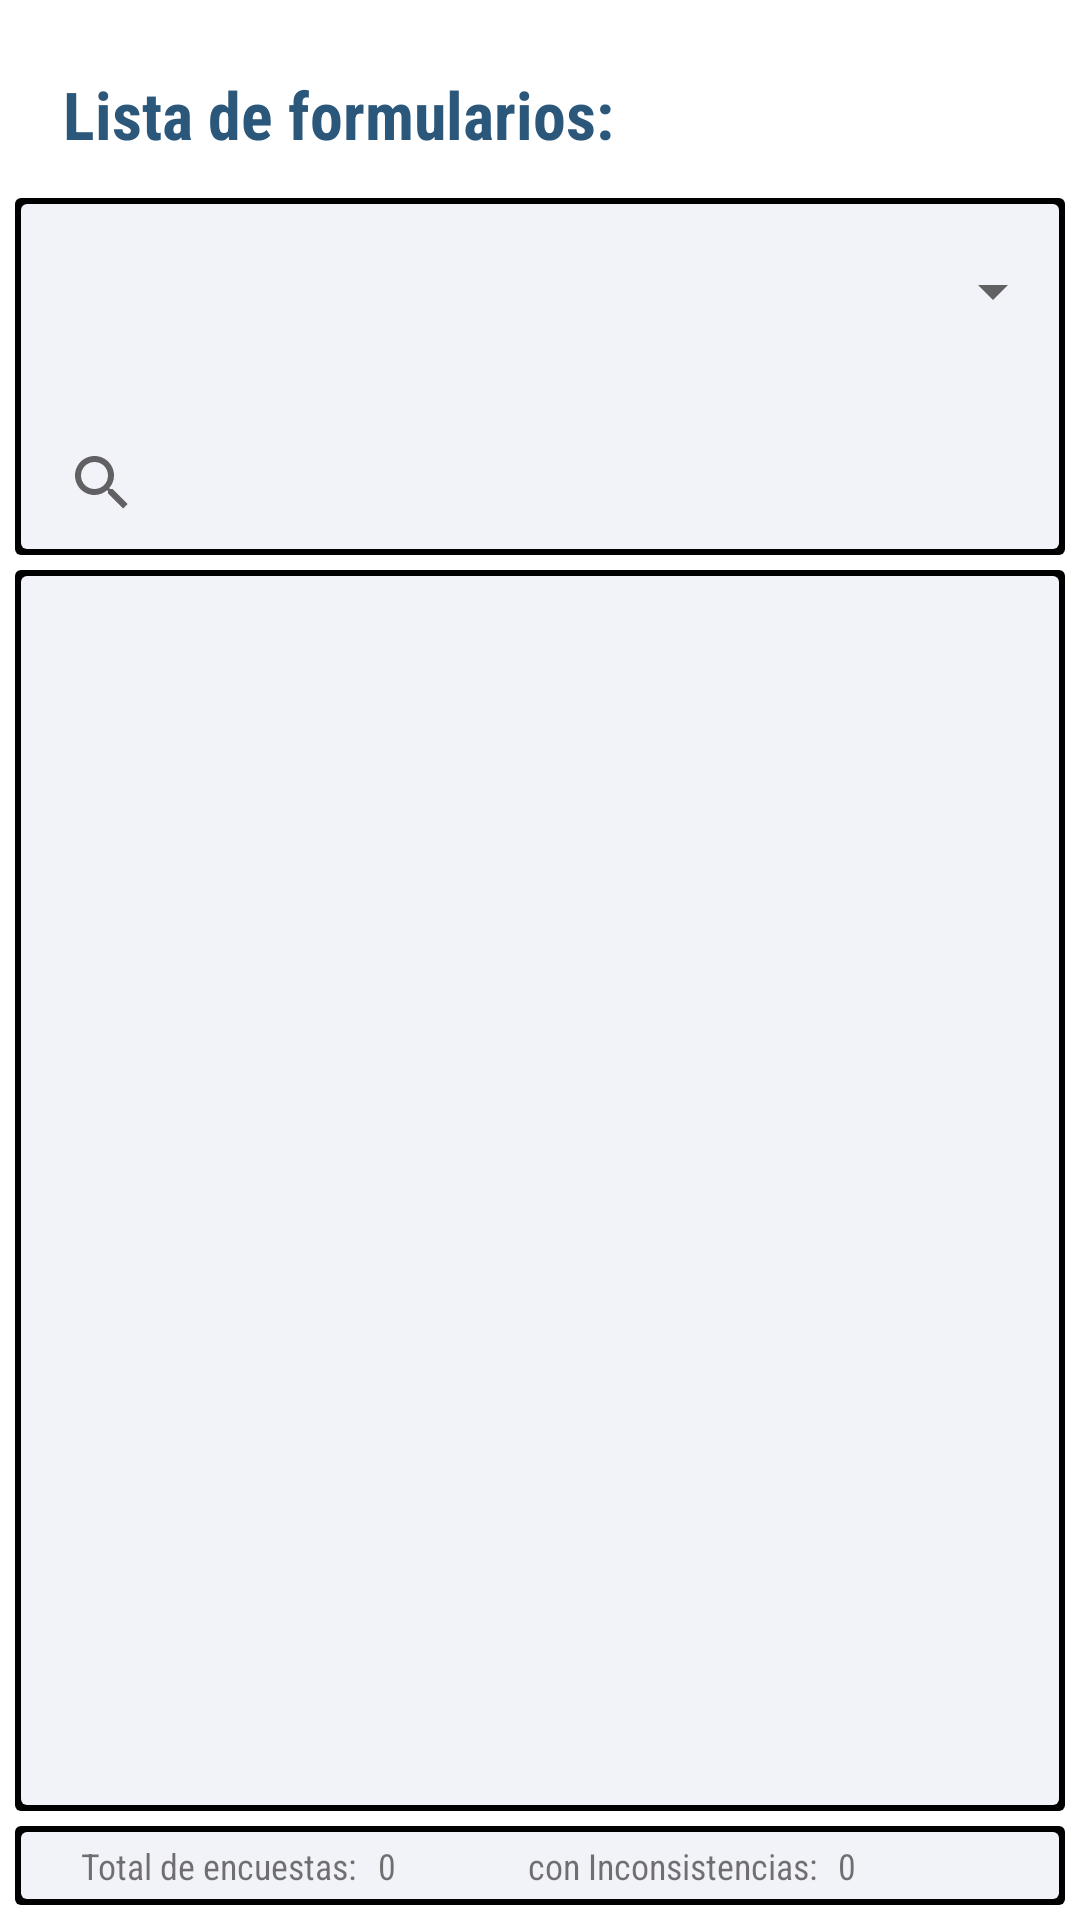

Write the Android layout XML for this screen, with the resource values it uses.
<!-- AndroidManifest.xml: application theme Theme.Inovacion_empresarial -->
<!-- res/layout/frag_forms_main.xml -->
<?xml version="1.0" encoding="utf-8"?>
<layout xmlns:android="http://schemas.android.com/apk/res/android"
    xmlns:app="http://schemas.android.com/apk/res-auto"
    xmlns:tools="http://schemas.android.com/tools">

    <data />

    <androidx.constraintlayout.widget.ConstraintLayout
        android:layout_width="match_parent"
        android:layout_height="match_parent">


        <androidx.appcompat.widget.Toolbar
            android:id="@+id/toolbarpager"
            android:layout_width="match_parent"
            android:layout_height="wrap_content"
            android:layout_marginTop="10dp"
            android:animateLayoutChanges="true"
            app:layout_constraintEnd_toEndOf="parent"
            app:layout_constraintStart_toStartOf="parent"
            app:layout_constraintTop_toTopOf="parent">

            <androidx.constraintlayout.widget.ConstraintLayout
                android:layout_width="match_parent"
                android:layout_height="match_parent">

                <TextView
                    android:id="@+id/txvtitleForm"
                    android:layout_width="wrap_content"
                    android:layout_height="wrap_content"
                    android:layout_marginStart="5dp"
                    android:animateLayoutChanges="true"
                    android:fontFamily="sans-serif-condensed"
                    android:text="Lista de formularios:"
                    android:textColor="@color/blue_dark"
                    android:textSize="22sp"
                    android:textStyle="bold"
                    app:layout_constraintBottom_toBottomOf="parent"
                    app:layout_constraintStart_toStartOf="parent"
                    app:layout_constraintTop_toTopOf="parent" />

                <ImageView
                    android:id="@+id/btbackForm"
                    android:layout_width="35dp"
                    android:layout_height="35dp"
                    android:layout_gravity="center|start"
                    android:layout_marginHorizontal="5dp"
                    android:animateLayoutChanges="true"
                    android:background="?selectableItemBackground"
                    android:clickable="true"
                    android:contentDescription="@string/back"
                    android:focusable="true"
                    android:padding="5dp"
                    app:layout_constraintBottom_toBottomOf="parent"
                    app:layout_constraintEnd_toEndOf="parent"
                    app:layout_constraintTop_toTopOf="parent"
                    app:srcCompat="@drawable/img_backarr"
                    tools:ignore="SpeakableTextPresentCheck,TouchTargetSizeCheck"
                    app:tint="@color/blue_dark" />

            </androidx.constraintlayout.widget.ConstraintLayout>

        </androidx.appcompat.widget.Toolbar>

        <ScrollView
            android:id="@+id/scrollUser"
            android:layout_width="match_parent"
            android:layout_height="0dp"
            android:layout_margin="5dp"
            android:animateLayoutChanges="true"
            android:background="@drawable/background_border"
            android:fillViewport="true"
            android:paddingVertical="5dp"
            app:layout_constraintBottom_toTopOf="@+id/layoutTotalsForms"
            app:layout_constraintEnd_toEndOf="parent"
            app:layout_constraintStart_toStartOf="parent"
            app:layout_constraintTop_toBottomOf="@+id/layoutForms"
            tools:ignore="UselessParent">

            <androidx.recyclerview.widget.RecyclerView
                android:id="@+id/recyclerdata"
                android:layout_width="match_parent"
                android:layout_height="wrap_content"
                android:layout_margin="2dp" />

        </ScrollView>

        <androidx.constraintlayout.widget.ConstraintLayout
            android:id="@+id/layoutForms"
            android:layout_width="0dp"
            android:layout_height="wrap_content"
            android:animateLayoutChanges="true"
            android:background="@drawable/background_border"
            app:layout_constraintEnd_toEndOf="@+id/scrollUser"
            app:layout_constraintStart_toStartOf="@+id/scrollUser"
            app:layout_constraintTop_toBottomOf="@+id/toolbarpager">

            <androidx.appcompat.widget.AppCompatSpinner
                android:id="@+id/spinFormsType"
                android:layout_width="match_parent"
                android:layout_height="wrap_content"
                android:fontFamily="sans-serif-condensed"
                android:gravity="center"
                android:minHeight="48dp"
                android:paddingHorizontal="7dp"
                android:layout_marginTop="7dp"
                app:layout_constraintBottom_toTopOf="@+id/barForms"
                app:layout_constraintEnd_toEndOf="parent"
                app:layout_constraintStart_toStartOf="parent"
                app:layout_constraintTop_toTopOf="parent"/>

            <android.widget.SearchView
                android:id="@+id/searchForms"
                android:layout_width="0dp"
                android:layout_height="wrap_content"
                android:layout_marginStart="5dp"
                android:queryHint="Búsqueda avanzada"
                app:layout_constraintEnd_toStartOf="@+id/btexpand_search_forms"
                app:layout_constraintStart_toStartOf="parent"
                app:layout_constraintTop_toBottomOf="@+id/barForms" />

            <ImageButton
                android:id="@+id/btexpand_search_forms"
                android:layout_width="30dp"
                android:layout_height="0dp"
                android:layout_margin="7dp"
                android:layout_gravity="center|end"
                android:background="?attr/selectableItemBackground"
                android:contentDescription="@string/buzqueda"
                android:src="@drawable/img_outline_info"
                android:visibility="gone"
                tools:visibility="visible"
                app:layout_constraintBottom_toBottomOf="@+id/searchForms"
                app:layout_constraintEnd_toEndOf="parent"
                app:layout_constraintStart_toEndOf="@+id/searchForms"
                app:layout_constraintTop_toTopOf="@+id/searchForms"
                tools:ignore="TouchTargetSizeCheck,SpeakableTextPresentCheck" />

            <ProgressBar
                android:id="@+id/barForms"
                style="?android:attr/progressBarStyleHorizontal"
                android:layout_width="0dp"
                android:layout_height="wrap_content"
                android:layout_marginHorizontal="7dp"
                android:indeterminateOnly="true"
                android:visibility="invisible"
                app:layout_constraintEnd_toEndOf="parent"
                app:layout_constraintStart_toStartOf="parent"
                app:layout_constraintTop_toBottomOf="@+id/spinFormsType"
                tools:visibility="visible" />

        </androidx.constraintlayout.widget.ConstraintLayout>

        <androidx.constraintlayout.widget.ConstraintLayout
            android:id="@+id/layoutTotalsForms"
            android:layout_width="0dp"
            android:layout_height="wrap_content"
            android:layout_margin="5dp"
            android:padding="5dp"
            android:background="@drawable/background_border"
            app:layout_constraintBottom_toBottomOf="parent"
            app:layout_constraintEnd_toEndOf="parent"
            app:layout_constraintStart_toStartOf="parent">

            <TextView
                android:id="@+id/lbtotalForms"
                android:layout_width="wrap_content"
                android:layout_height="wrap_content"
                android:animateLayoutChanges="true"
                android:layout_marginStart="17dp"
                android:fontFamily="sans-serif-condensed"
                android:text="Total de encuestas:"
                android:textSize="12sp"
                app:layout_constraintBottom_toBottomOf="parent"
                app:layout_constraintStart_toStartOf="parent"
                app:layout_constraintTop_toTopOf="parent" />

            <TextView
                android:id="@+id/txttotalForms"
                android:layout_width="50dp"
                android:layout_height="wrap_content"
                android:animateLayoutChanges="true"
                android:fontFamily="sans-serif-condensed"
                android:layout_marginStart="7dp"
                android:text="@string/cero"
                android:textSize="12sp"
                app:layout_constraintBottom_toBottomOf="parent"
                app:layout_constraintStart_toEndOf="@+id/lbtotalForms"
                app:layout_constraintTop_toTopOf="parent" />


            <TextView
                android:id="@+id/lbtotalInconForms"
                android:layout_width="wrap_content"
                android:layout_height="wrap_content"
                android:animateLayoutChanges="true"
                android:fontFamily="sans-serif-condensed"
                android:text="con Inconsistencias:"
                android:textSize="12sp"
                app:layout_constraintBottom_toBottomOf="parent"
                app:layout_constraintStart_toEndOf="@+id/txttotalForms"
                app:layout_constraintTop_toTopOf="parent" />

            <TextView
                android:id="@+id/txttotalInconForms"
                android:layout_width="50dp"
                android:layout_height="wrap_content"
                android:animateLayoutChanges="true"
                android:fontFamily="sans-serif-condensed"
                android:layout_marginStart="7dp"
                android:text="@string/cero"
                android:textSize="12sp"
                app:layout_constraintBottom_toBottomOf="parent"
                app:layout_constraintStart_toEndOf="@+id/lbtotalInconForms"
                app:layout_constraintTop_toTopOf="parent" />

        </androidx.constraintlayout.widget.ConstraintLayout>

        <androidx.constraintlayout.widget.Guideline
            android:id="@+id/guidelineForm"
            android:layout_width="wrap_content"
            android:layout_height="wrap_content"
            android:orientation="horizontal"
            app:layout_constraintGuide_percent="0.8" />

        <TextView
            android:id="@+id/txtwarningForm"
            android:layout_width="wrap_content"
            android:layout_height="wrap_content"
            android:text="@string/blank"
            android:visibility="invisible"
            app:layout_constraintBottom_toBottomOf="parent"
            app:layout_constraintEnd_toEndOf="parent"
            app:layout_constraintStart_toStartOf="parent"
            app:layout_constraintTop_toTopOf="@+id/guidelineForm" />


    </androidx.constraintlayout.widget.ConstraintLayout>
</layout>
<!-- resources referenced by this layout -->
<resources>
  <color name="blue_dark">#2B577B</color>
  <!-- drawable background_border (drawable) -->
  <?xml version="1.0" encoding="utf-8"?>
  <layer-list xmlns:android="http://schemas.android.com/apk/res/android">
      <item>
          <shape android:shape="rectangle">
              <solid android:color="#000000"/>
              <corners android:radius="2dp" />
          </shape>
      </item>
  
      <item
          android:left="2dp"
          android:right="2dp"
          android:top="2dp"
          android:bottom="2dp">
          <shape android:shape="rectangle">
              <solid android:color="#F2F2F9"/>
              <corners android:radius="2dp" />
          </shape>
      </item>
  </layer-list>
  <string name="back">Regresar</string>
  <string name="blank"> </string>
  <string name="buzqueda">Búzqueda avanzada</string>
  <string name="cero">0</string>
  <style name="Theme.Inovacion_empresarial" parent="Theme.MaterialComponents.DayNight.DarkActionBar">
          
          <item name="colorPrimary">#3989A8</item>
          <item name="colorPrimaryVariant">#039CCF</item>
          <item name="colorOnPrimary">@color/white</item>
          
          <item name="colorSecondary">#76B5E1</item>
          <item name="colorSecondaryVariant">@color/teal_700</item>
          <item name="colorOnSecondary">@color/black</item>
          
          <item name="android:statusBarColor">?attr/colorPrimaryVariant</item>
          
          <item name="windowNoTitle">true</item>
          <item name="windowActionBar">false</item>
  
  
          
          <item name="android:spinnerItemStyle">@style/spinnerItemStyle</item>
          
          <item name="android:spinnerDropDownItemStyle">@style/spinnerDropDownItemStyle</item>
      </style>
  <color name="white">#FFFFFFFF</color>
  <color name="teal_700">#FF018786</color>
  <color name="black">#FF000000</color>
  <style name="spinnerItemStyle">
          <item name="android:paddingStart">2dp</item>
          <item name="android:paddingEnd">28dp</item>
          <item name="android:fontFamily">sans-serif-condensed</item>
          <item name="android:textSize">14sp</item>
      </style>
  <style name="spinnerDropDownItemStyle">
          <item name="android:padding">2dp</item>
          <item name="android:fontFamily">sans-serif-condensed</item>
          <item name="android:textSize">16sp</item>
      </style>
</resources>
